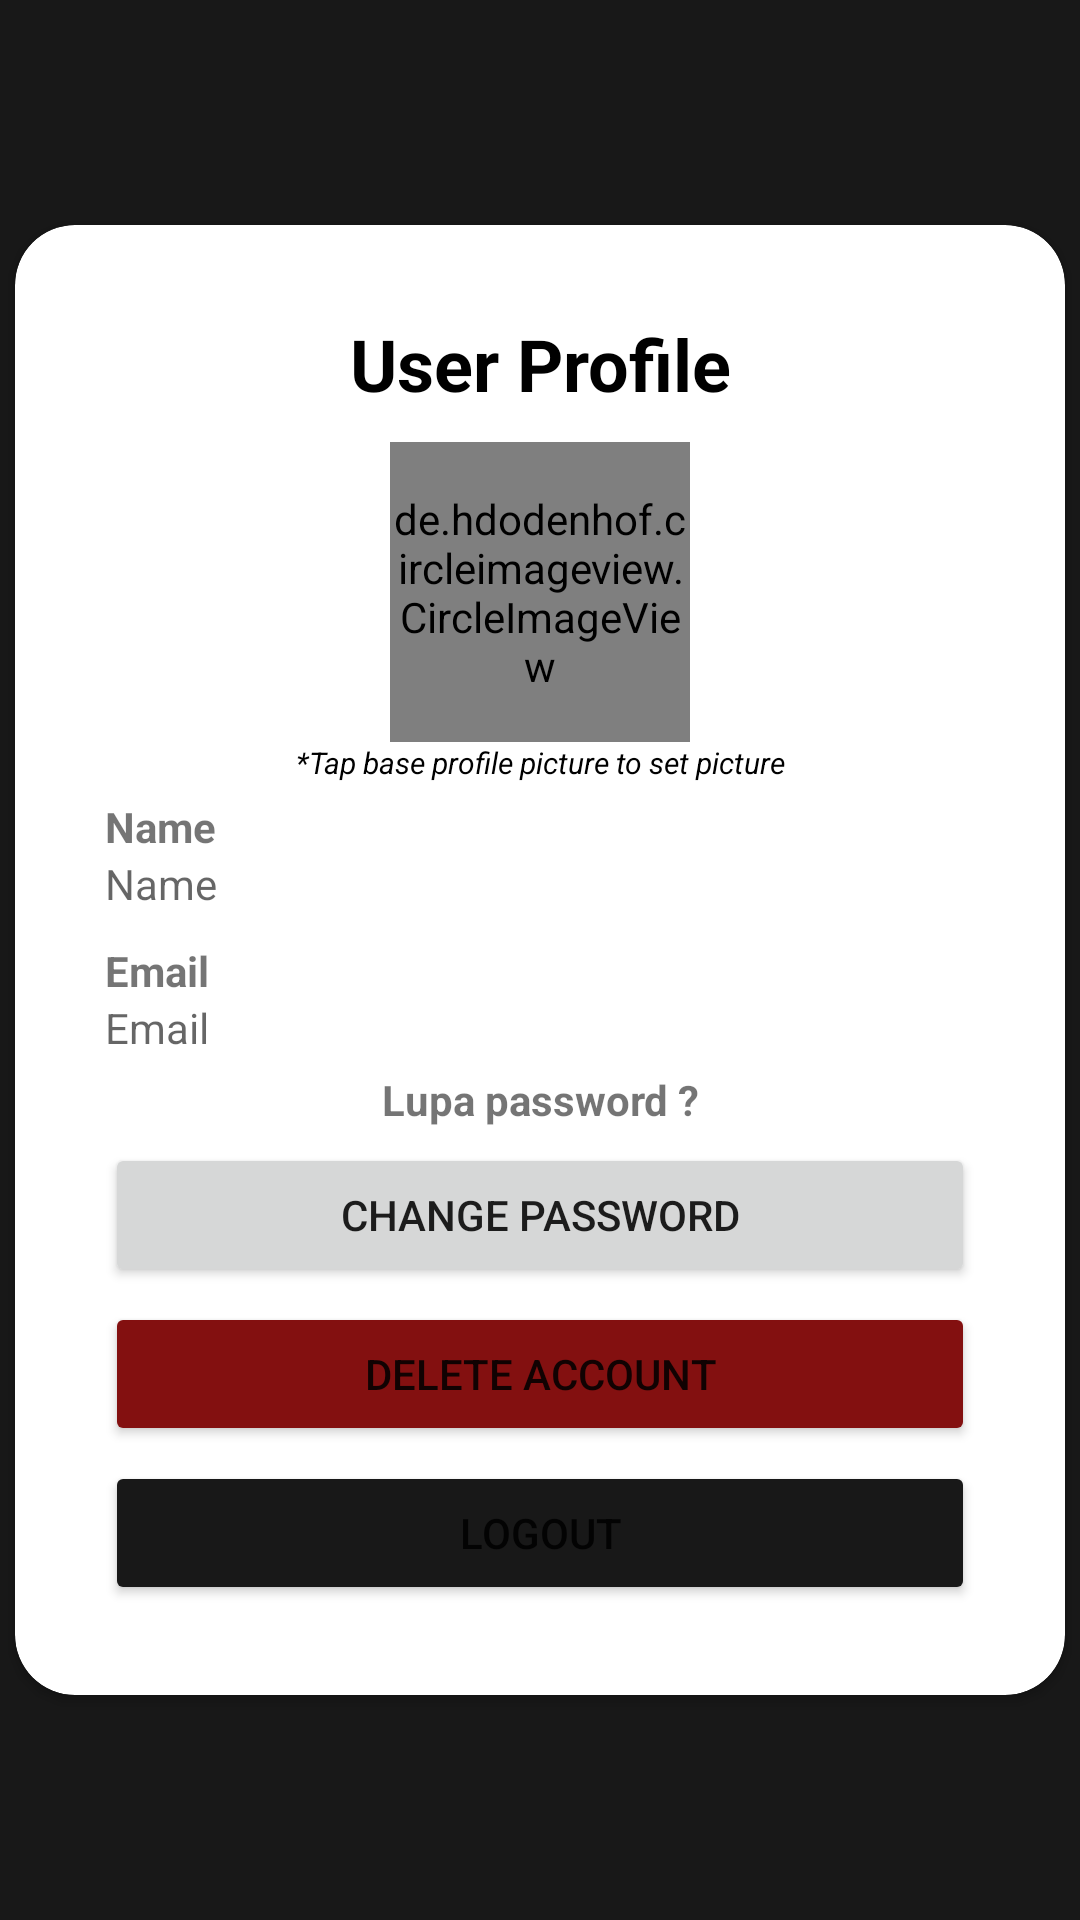

Here is an Android app screen rendered from its layout file. Give the layout XML and the strings, colors and styles it references.
<!-- AndroidManifest.xml: application theme Theme.MRFMovie -->
<!-- res/layout/fragment_profile.xml -->
<?xml version="1.0" encoding="utf-8"?>
<RelativeLayout xmlns:android="http://schemas.android.com/apk/res/android"
    xmlns:tools="http://schemas.android.com/tools"
    android:layout_width="match_parent"
    android:layout_height="match_parent"
    android:background="#181818"
    xmlns:app="http://schemas.android.com/apk/res-auto"
    tools:context=".ui.ProfileFragment">

    <androidx.cardview.widget.CardView
        android:layout_width="350dp"
        android:layout_height="wrap_content"
        android:layout_centerInParent="true"
        android:background="#181818"
        app:cardCornerRadius="20dp">

        <LinearLayout
            android:layout_width="match_parent"
            android:layout_height="wrap_content"
            android:orientation="vertical"
            android:padding="30dp">

            <TextView
                android:layout_width="match_parent"
                android:layout_height="wrap_content"
                android:layout_gravity="center"
                android:backgroundTint="#181818"
                android:text="User Profile"
                android:textAlignment="center"
                android:textColor="@color/black"
                android:textSize="24sp"
                android:textStyle="bold"/>

            <de.hdodenhof.circleimageview.CircleImageView
                android:id="@+id/civ_user"
                android:layout_marginTop="10dp"
                android:layout_width="100dp"
                android:layout_height="100dp"
                android:layout_gravity="center"
                android:background="@drawable/ic_baseline_account_circle_24"/>

            <TextView
                android:layout_width="match_parent"
                android:layout_height="wrap_content"
                android:layout_gravity="center"
                android:backgroundTint="#181818"
                android:text="*Tap base profile picture to set picture"
                android:textAlignment="center"
                android:textColor="@color/black"
                android:textStyle="italic"
                android:textSize="10sp"/>
            <TextView
                android:layout_marginTop="5dp"
                android:layout_width="match_parent"
                android:layout_height="wrap_content"
                android:textStyle="bold"
                android:text="Name"
                />

            <TextView
                android:id="@+id/edt_name"
                android:layout_width="match_parent"
                android:layout_height="wrap_content"
                android:hint="Name"/>

            <TextView
                android:layout_width="match_parent"
                android:layout_height="wrap_content"
                android:textStyle="bold"
                android:layout_marginTop="10dp"
                android:text="Email"/>

            <TextView
                android:id="@+id/edt_email"
                android:layout_width="match_parent"
                android:layout_height="wrap_content"
                android:hint="Email" />

            <TextView
                android:layout_width="match_parent"
                android:layout_height="wrap_content"
                android:textStyle="bold"
                android:layout_marginTop="5dp"
                android:text="Lupa password ?"
                android:textAlignment="center"/>

            <Button
                android:id="@+id/btn_changePassword"
                android:layout_width="match_parent"
                android:layout_height="wrap_content"
                android:layout_marginTop="5dp"
                android:text="Change Password"/>

            <Button
                android:id="@+id/btn_deleteAccount"
                android:layout_width="match_parent"
                android:layout_height="wrap_content"
                android:layout_marginTop="5dp"
                android:text="Delete Account"
                android:backgroundTint="#831010"/>

            <Button
                android:id="@+id/btn_logout"
                android:layout_width="match_parent"
                android:layout_height="wrap_content"
                android:layout_marginTop="5dp"
                android:text="Logout"
                android:backgroundTint="#181818"/>
        </LinearLayout>

    </androidx.cardview.widget.CardView>

    //card view update password
    <androidx.cardview.widget.CardView
        android:id="@+id/cv_updatePassword"
        android:layout_width="match_parent"
        android:layout_height="wrap_content"
        android:layout_centerInParent="true"
        android:layout_margin="10dp"
        android:visibility="gone"
        app:cardCornerRadius="20dp"
        app:cardElevation="7dp">

        <LinearLayout
            android:layout_width="match_parent"
            android:layout_height="match_parent"
            android:orientation="vertical"
            android:padding="20dp">

            <TextView
                android:layout_width="match_parent"
                android:layout_height="wrap_content"
                android:textStyle="bold"
                android:textSize="20sp"
                android:layout_marginTop="5dp"
                android:text="New Password ?"
                android:textAlignment="center"/>

            <com.google.android.material.textfield.TextInputLayout
                android:layout_width="match_parent"
                android:layout_height="wrap_content"
                android:layout_marginVertical="10dp"
                app:passwordToggleEnabled="true">

                <EditText
                    android:id="@+id/edt_newPassword"
                    android:layout_width="match_parent"
                    android:layout_height="wrap_content"
                    android:hint="Confirm Password"
                    android:inputType="textPassword"
                    app:passwordToggleEnabled="true"/>
            </com.google.android.material.textfield.TextInputLayout>

            <com.google.android.material.textfield.TextInputLayout
                android:layout_width="match_parent"
                android:layout_height="wrap_content"
                android:layout_marginVertical="10dp"
                app:passwordToggleEnabled="true">
                <EditText
                    android:id="@+id/edt_confirmPassword"
                    android:layout_width="match_parent"
                    android:layout_height="wrap_content"
                    android:hint="Confirm Password"
                    android:inputType="textPassword"/>
            </com.google.android.material.textfield.TextInputLayout>

            <LinearLayout
                android:layout_width="match_parent"
                android:layout_height="wrap_content"
                android:orientation="horizontal">

                <Button
                    android:id="@+id/btn_newCancel"
                    android:layout_width="10dp"
                    android:layout_height="wrap_content"
                    android:layout_marginHorizontal="5dp"
                    android:text="Cancel"
                    android:layout_weight="2"/>

                <Button
                    android:id="@+id/btn_newChange"
                    android:layout_width="wrap_content"
                    android:layout_height="wrap_content"
                    android:layout_marginHorizontal="5dp"
                    android:layout_gravity="center"
                    android:text="Change"
                    android:layout_weight="1"/>
            </LinearLayout>

        </LinearLayout>
    </androidx.cardview.widget.CardView>

    //card view current password
    <androidx.cardview.widget.CardView
        android:id="@+id/cv_currentPassword"
        android:layout_width="match_parent"
        android:layout_height="wrap_content"
        android:layout_centerInParent="true"
        android:layout_margin="20dp"
        android:visibility="gone"
        app:cardCornerRadius="20dp"
        app:cardElevation="7dp">

        <LinearLayout
            android:layout_width="match_parent"
            android:layout_height="match_parent"
            android:orientation="vertical"
            android:padding="20dp">

            <TextView
                android:layout_width="match_parent"
                android:layout_height="wrap_content"
                android:textStyle="bold"
                android:textSize="20sp"
                android:layout_marginTop="5dp"
                android:text="Current Password ?"
                android:textAlignment="center"/>

            <com.google.android.material.textfield.TextInputLayout
                android:layout_width="match_parent"
                android:layout_height="wrap_content"
                android:layout_marginVertical="10dp"
                app:passwordToggleEnabled="true">

                <EditText
                    android:id="@+id/edt_currentPassword"
                    android:layout_width="match_parent"
                    android:layout_height="wrap_content"
                    android:hint="Current Password"
                    android:inputType="textPassword"
                    app:passwordToggleEnabled="true"/>
            </com.google.android.material.textfield.TextInputLayout>

            <LinearLayout
                android:layout_width="match_parent"
                android:layout_height="wrap_content"
                android:orientation="horizontal">

                <Button
                    android:id="@+id/btn_cancel"
                    android:layout_width="10dp"
                    android:layout_height="wrap_content"
                    android:layout_marginHorizontal="5dp"
                    android:text="Cancel"
                    android:layout_weight="2"/>

                <Button
                    android:id="@+id/btn_confirm"
                    android:layout_width="wrap_content"
                    android:layout_height="wrap_content"
                    android:layout_marginHorizontal="5dp"
                    android:layout_gravity="center"
                    android:text="Confirm"
                    android:layout_weight="1"/>
            </LinearLayout>

        </LinearLayout>
    </androidx.cardview.widget.CardView>

</RelativeLayout>
<!-- resources referenced by this layout -->
<resources>
  <style name="Theme.MRFMovie" parent="Theme.MaterialComponents.DayNight.NoActionBar">
          
          <item name="colorPrimary">#db0000</item>
          <item name="colorPrimaryVariant">@color/purple_700</item>
          <item name="colorOnPrimary">@color/white</item>
          
          <item name="colorSecondary">@color/teal_200</item>
          <item name="colorSecondaryVariant">@color/teal_700</item>
          <item name="colorOnSecondary">@color/black</item>
          
          <item name="android:statusBarColor" tools:targetApi="l">?attr/colorPrimaryVariant</item>
          
      </style>
  <!-- not gathered from this repository: default colours our renderer supplied (Android Studio template values) -->
  <color name="purple_700">#FF3700B3</color>
  <color name="teal_200">#FF03DAC5</color>
  <color name="teal_700">#FF018786</color>
  <color name="black">#FF000000</color>
  <color name="white">#FFFFFFFF</color>
</resources>
